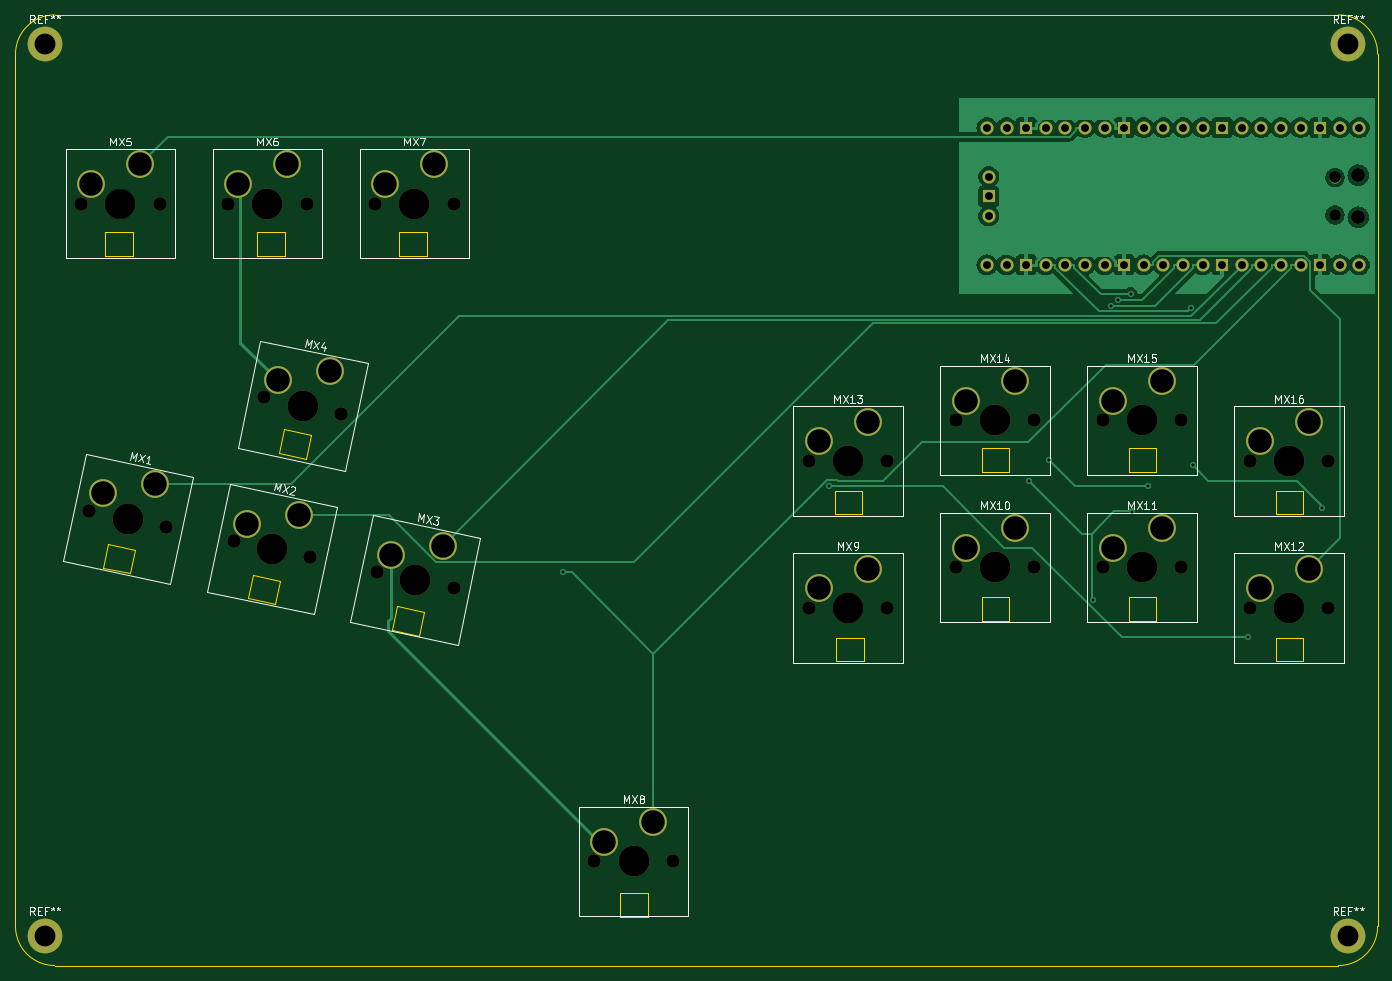
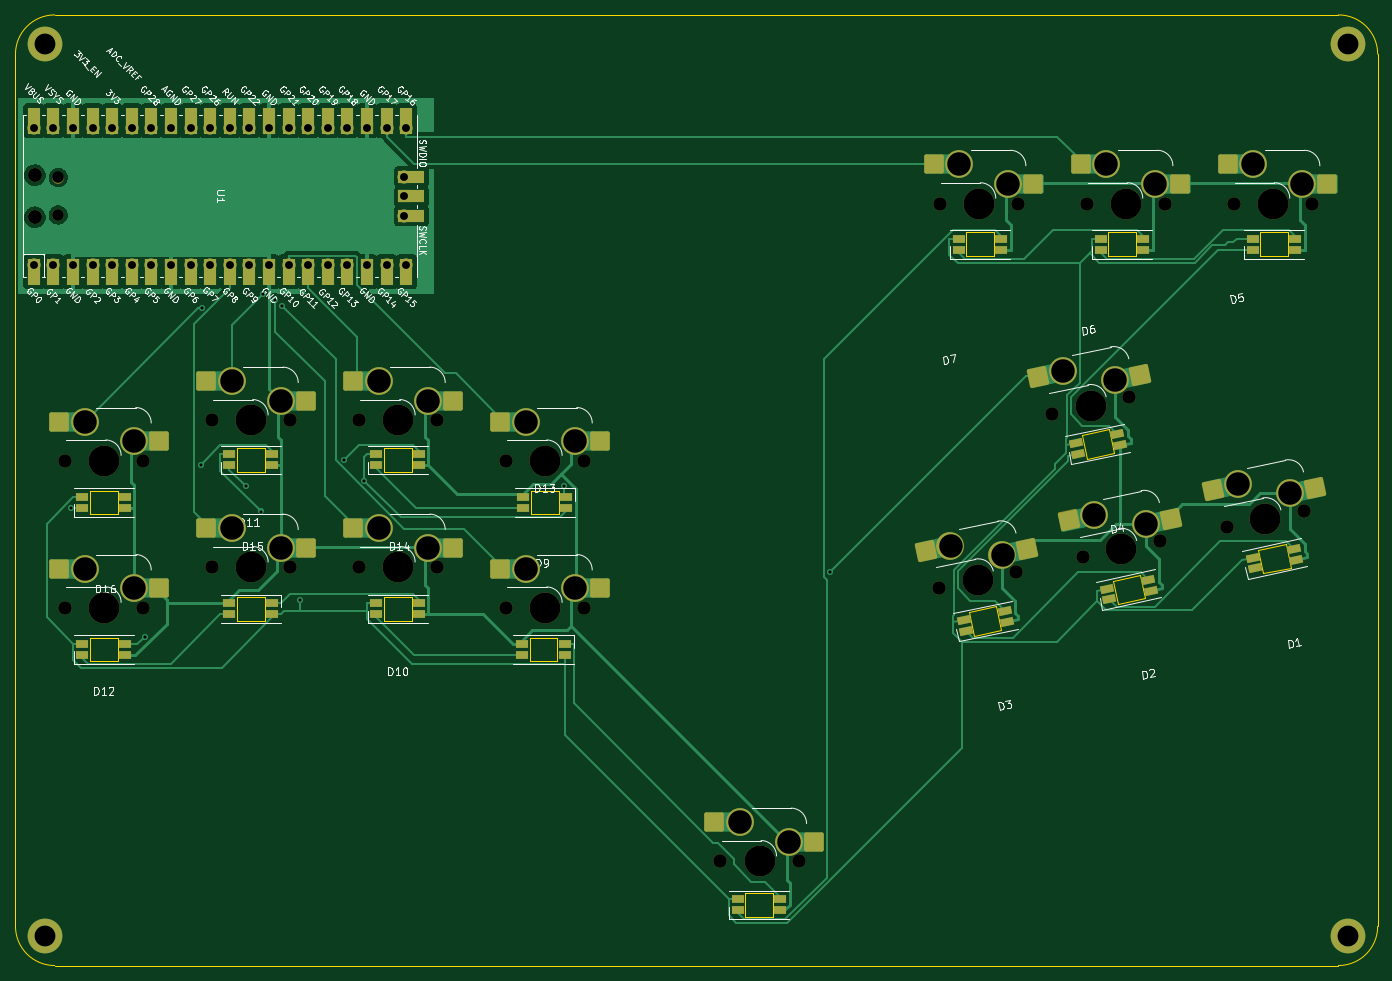
Circuit board: 11 layer files. Board 176.5 x 123.2 mm.
- bottom_copper: JosEffigy-All-Keyboard-Mixbox-B_Cu.gbr (108019 bytes)
- bottom_mask: JosEffigy-All-Keyboard-Mixbox-B_Mask.gbr (10160 bytes)
- paste: JosEffigy-All-Keyboard-Mixbox-B_Paste.gbr (4517 bytes)
- bottom_silk: JosEffigy-All-Keyboard-Mixbox-B_Silkscreen.gbr (129164 bytes)
- outline: JosEffigy-All-Keyboard-Mixbox-Edge_Cuts.gbr (4482 bytes)
- top_copper: JosEffigy-All-Keyboard-Mixbox-F_Cu.gbr (87736 bytes)
- top_mask: JosEffigy-All-Keyboard-Mixbox-F_Mask.gbr (4869 bytes)
- paste: JosEffigy-All-Keyboard-Mixbox-F_Paste.gbr (472 bytes)
- top_silk: JosEffigy-All-Keyboard-Mixbox-F_Silkscreen.gbr (31237 bytes)
- drill: JosEffigy-All-Keyboard-Mixbox-NPTH.drl (1344 bytes)
- drill: JosEffigy-All-Keyboard-Mixbox-PTH.drl (1914 bytes)

=== bottom_copper: JosEffigy-All-Keyboard-Mixbox-B_Cu.gbr (108019 bytes, source omitted) ===
=== bottom_mask: JosEffigy-All-Keyboard-Mixbox-B_Mask.gbr (10160 bytes, source omitted) ===
=== paste: JosEffigy-All-Keyboard-Mixbox-B_Paste.gbr (4517 bytes, source withheld) ===
=== bottom_silk: JosEffigy-All-Keyboard-Mixbox-B_Silkscreen.gbr (129164 bytes, source omitted) ===
=== outline: JosEffigy-All-Keyboard-Mixbox-Edge_Cuts.gbr ===
%TF.GenerationSoftware,KiCad,Pcbnew,7.0.5*%
%TF.CreationDate,2023-06-06T19:01:50+08:00*%
%TF.ProjectId,JosEffigy-All-Keyboard-Mixbox,4a6f7345-6666-4696-9779-2d416c6c2d4b,rev?*%
%TF.SameCoordinates,Original*%
%TF.FileFunction,Profile,NP*%
%FSLAX46Y46*%
G04 Gerber Fmt 4.6, Leading zero omitted, Abs format (unit mm)*
G04 Created by KiCad (PCBNEW 7.0.5) date 2023-06-06 19:01:50*
%MOMM*%
%LPD*%
G01*
G04 APERTURE LIST*
%TA.AperFunction,Profile*%
%ADD10C,0.100000*%
%TD*%
%TA.AperFunction,Profile*%
%ADD11C,0.120000*%
%TD*%
G04 APERTURE END LIST*
D10*
X228600000Y-36830000D02*
X62230000Y-36830000D01*
X57150000Y-154940000D02*
G75*
G03*
X62230000Y-160020000I5080000J0D01*
G01*
X62230000Y-160020000D02*
X228600000Y-160020000D01*
X62230000Y-36830000D02*
G75*
G03*
X57150000Y-41910000I0J-5080000D01*
G01*
X228600000Y-160020000D02*
G75*
G03*
X233680000Y-154940000I0J5080000D01*
G01*
X57150000Y-41910000D02*
X57150000Y-154940000D01*
X233680000Y-41910000D02*
G75*
G03*
X228600000Y-36830000I-5080000J0D01*
G01*
X233680000Y-154940000D02*
X233680000Y-41910000D01*
D11*
%TO.C,D16*%
X220450000Y-98464000D02*
X224050000Y-98464000D01*
X220450000Y-101564000D02*
X220450000Y-98464000D01*
X224050000Y-101564000D02*
X220450000Y-101564000D01*
X224050000Y-98464000D02*
X224050000Y-101564000D01*
%TO.C,D15*%
X201400000Y-92938000D02*
X205000000Y-92938000D01*
X201400000Y-96038000D02*
X201400000Y-92938000D01*
X205000000Y-96038000D02*
X201400000Y-96038000D01*
X205000000Y-92938000D02*
X205000000Y-96038000D01*
%TO.C,D14*%
X182350000Y-92938000D02*
X185950000Y-92938000D01*
X182350000Y-96038000D02*
X182350000Y-92938000D01*
X185950000Y-96038000D02*
X182350000Y-96038000D01*
X185950000Y-92938000D02*
X185950000Y-96038000D01*
%TO.C,D13*%
X166900000Y-101564000D02*
X163300000Y-101564000D01*
X166900000Y-98464000D02*
X166900000Y-101564000D01*
X163300000Y-98464000D02*
X166900000Y-98464000D01*
X163300000Y-101564000D02*
X163300000Y-98464000D01*
%TO.C,D12*%
X220450000Y-117514000D02*
X224050000Y-117514000D01*
X220450000Y-120614000D02*
X220450000Y-117514000D01*
X224050000Y-120614000D02*
X220450000Y-120614000D01*
X224050000Y-117514000D02*
X224050000Y-120614000D01*
%TO.C,D11*%
X205000000Y-115342000D02*
X201400000Y-115342000D01*
X205000000Y-112242000D02*
X205000000Y-115342000D01*
X201400000Y-112242000D02*
X205000000Y-112242000D01*
X201400000Y-115342000D02*
X201400000Y-112242000D01*
%TO.C,D10*%
X182350000Y-112242000D02*
X185950000Y-112242000D01*
X182350000Y-115342000D02*
X182350000Y-112242000D01*
X185950000Y-115342000D02*
X182350000Y-115342000D01*
X185950000Y-112242000D02*
X185950000Y-115342000D01*
%TO.C,D9*%
X167062500Y-120614000D02*
X163462500Y-120614000D01*
X167062500Y-117514000D02*
X167062500Y-120614000D01*
X163462500Y-117514000D02*
X167062500Y-117514000D01*
X163462500Y-120614000D02*
X163462500Y-117514000D01*
%TO.C,D8*%
X139135800Y-150613400D02*
X139135800Y-153713400D01*
X139135800Y-153713400D02*
X135535800Y-153713400D01*
X135535800Y-153713400D02*
X135535800Y-150613400D01*
X135535800Y-150613400D02*
X139135800Y-150613400D01*
%TO.C,D7*%
X110512000Y-64998000D02*
X110512000Y-68098000D01*
X110512000Y-68098000D02*
X106912000Y-68098000D01*
X106912000Y-68098000D02*
X106912000Y-64998000D01*
X106912000Y-64998000D02*
X110512000Y-64998000D01*
%TO.C,D6*%
X92093200Y-64998000D02*
X92093200Y-68098000D01*
X92093200Y-68098000D02*
X88493200Y-68098000D01*
X88493200Y-68098000D02*
X88493200Y-64998000D01*
X88493200Y-64998000D02*
X92093200Y-64998000D01*
%TO.C,D5*%
X72412000Y-64998000D02*
X72412000Y-68098000D01*
X72412000Y-68098000D02*
X68812000Y-68098000D01*
X68812000Y-68098000D02*
X68812000Y-64998000D01*
X68812000Y-64998000D02*
X72412000Y-64998000D01*
%TO.C,D4*%
X91975497Y-90542030D02*
X95496829Y-91290512D01*
X91330971Y-93574288D02*
X91975497Y-90542030D01*
X94852303Y-94322770D02*
X91330971Y-93574288D01*
X95496829Y-91290512D02*
X94852303Y-94322770D01*
%TO.C,D3*%
X110070029Y-114220812D02*
X109425503Y-117253070D01*
X109425503Y-117253070D02*
X105904171Y-116504588D01*
X105904171Y-116504588D02*
X106548697Y-113472330D01*
X106548697Y-113472330D02*
X110070029Y-114220812D01*
%TO.C,D2*%
X87961997Y-109424230D02*
X91483329Y-110172712D01*
X87317471Y-112456488D02*
X87961997Y-109424230D01*
X90838803Y-113204970D02*
X87317471Y-112456488D01*
X91483329Y-110172712D02*
X90838803Y-113204970D01*
%TO.C,D1*%
X69079797Y-105410730D02*
X72601129Y-106159212D01*
X68435271Y-108442988D02*
X69079797Y-105410730D01*
X71956603Y-109191470D02*
X68435271Y-108442988D01*
X72601129Y-106159212D02*
X71956603Y-109191470D01*
%TD*%
M02*

=== top_copper: JosEffigy-All-Keyboard-Mixbox-F_Cu.gbr (87736 bytes, source omitted) ===
=== top_mask: JosEffigy-All-Keyboard-Mixbox-F_Mask.gbr ===
%TF.GenerationSoftware,KiCad,Pcbnew,7.0.5*%
%TF.CreationDate,2023-06-06T19:01:50+08:00*%
%TF.ProjectId,JosEffigy-All-Keyboard-Mixbox,4a6f7345-6666-4696-9779-2d416c6c2d4b,rev?*%
%TF.SameCoordinates,Original*%
%TF.FileFunction,Soldermask,Top*%
%TF.FilePolarity,Negative*%
%FSLAX46Y46*%
G04 Gerber Fmt 4.6, Leading zero omitted, Abs format (unit mm)*
G04 Created by KiCad (PCBNEW 7.0.5) date 2023-06-06 19:01:50*
%MOMM*%
%LPD*%
G01*
G04 APERTURE LIST*
%ADD10C,3.100000*%
%ADD11C,4.500000*%
%ADD12C,1.750000*%
%ADD13C,4.000000*%
%ADD14C,3.600000*%
%ADD15O,1.800000X1.800000*%
%ADD16O,1.500000X1.500000*%
%ADD17O,1.700000X1.700000*%
%ADD18R,1.700000X1.700000*%
G04 APERTURE END LIST*
D10*
%TO.C,REF\u002A\u002A*%
X229870000Y-156210000D03*
D11*
X229870000Y-156210000D03*
%TD*%
D10*
%TO.C,REF\u002A\u002A*%
X60960000Y-156210000D03*
D11*
X60960000Y-156210000D03*
%TD*%
D10*
%TO.C,REF\u002A\u002A*%
X60960000Y-40640000D03*
D11*
X60960000Y-40640000D03*
%TD*%
%TO.C,REF\u002A\u002A*%
X229870000Y-40640000D03*
D10*
X229870000Y-40640000D03*
%TD*%
D12*
%TO.C,MX16*%
X227271300Y-94615000D03*
X217111300Y-94615000D03*
D13*
X222191300Y-94615000D03*
D14*
X224731300Y-89535000D03*
X218381300Y-92075000D03*
%TD*%
D12*
%TO.C,MX15*%
X208221300Y-89376200D03*
X198061300Y-89376200D03*
D13*
X203141300Y-89376200D03*
D14*
X205681300Y-84296200D03*
X199331300Y-86836200D03*
%TD*%
D12*
%TO.C,MX14*%
X189171300Y-89376200D03*
X179011300Y-89376200D03*
D13*
X184091300Y-89376200D03*
D14*
X186631300Y-84296200D03*
X180281300Y-86836200D03*
%TD*%
D12*
%TO.C,MX13*%
X170121300Y-94615000D03*
X159961300Y-94615000D03*
D13*
X165041300Y-94615000D03*
D14*
X167581300Y-89535000D03*
X161231300Y-92075000D03*
%TD*%
D12*
%TO.C,MX12*%
X227271300Y-113665000D03*
X217111300Y-113665000D03*
D13*
X222191300Y-113665000D03*
D14*
X224731300Y-108585000D03*
X218381300Y-111125000D03*
%TD*%
D12*
%TO.C,MX11*%
X208221300Y-108426200D03*
X198061300Y-108426200D03*
D13*
X203141300Y-108426200D03*
D14*
X205681300Y-103346200D03*
X199331300Y-105886200D03*
%TD*%
D12*
%TO.C,MX10*%
X189171300Y-108426200D03*
X179011300Y-108426200D03*
D13*
X184091300Y-108426200D03*
D14*
X186631300Y-103346200D03*
X180281300Y-105886200D03*
%TD*%
D12*
%TO.C,MX9*%
X170121300Y-113665000D03*
X159961300Y-113665000D03*
D13*
X165041300Y-113665000D03*
D14*
X167581300Y-108585000D03*
X161231300Y-111125000D03*
%TD*%
%TO.C,MX8*%
X133450100Y-143986200D03*
X139800100Y-141446200D03*
D13*
X137260100Y-146526200D03*
D12*
X132180100Y-146526200D03*
X142340100Y-146526200D03*
%TD*%
%TO.C,MX7*%
X113923800Y-61277500D03*
X103763800Y-61277500D03*
D13*
X108843800Y-61277500D03*
D14*
X111383800Y-56197500D03*
X105033800Y-58737500D03*
%TD*%
D12*
%TO.C,MX6*%
X94873800Y-61277500D03*
X84713800Y-61277500D03*
D13*
X89793800Y-61277500D03*
D14*
X92333800Y-56197500D03*
X85983800Y-58737500D03*
%TD*%
D12*
%TO.C,MX5*%
X75823800Y-61277500D03*
X65663800Y-61277500D03*
D13*
X70743800Y-61277500D03*
D14*
X73283800Y-56197500D03*
X66933800Y-58737500D03*
%TD*%
%TO.C,MX4*%
X91150153Y-84175562D03*
X97889486Y-83011306D03*
D13*
X94348800Y-87452200D03*
D12*
X89379810Y-86396009D03*
X99317790Y-88508391D03*
%TD*%
D14*
%TO.C,MX3*%
X105771053Y-106764462D03*
X112510386Y-105600206D03*
D13*
X108969700Y-110041100D03*
D12*
X104000710Y-108984909D03*
X113938690Y-111097291D03*
%TD*%
%TO.C,MX2*%
X95356990Y-107142091D03*
X85419010Y-105029709D03*
D13*
X90388000Y-106085900D03*
D14*
X93928686Y-101645006D03*
X87189353Y-102809262D03*
%TD*%
D12*
%TO.C,MX1*%
X76671290Y-103175891D03*
X66733310Y-101063509D03*
D13*
X71702300Y-102119700D03*
D14*
X75242986Y-97678806D03*
X68503653Y-98843062D03*
%TD*%
D15*
%TO.C,U1*%
X231168800Y-63050000D03*
D16*
X228138800Y-62750000D03*
X228138800Y-57900000D03*
D15*
X231168800Y-57600000D03*
D17*
X231298800Y-69215000D03*
X228758800Y-69215000D03*
D18*
X226218800Y-69215000D03*
D17*
X223678800Y-69215000D03*
X221138800Y-69215000D03*
X218598800Y-69215000D03*
X216058800Y-69215000D03*
D18*
X213518800Y-69215000D03*
D17*
X210978800Y-69215000D03*
X208438800Y-69215000D03*
X205898800Y-69215000D03*
X203358800Y-69215000D03*
D18*
X200818800Y-69215000D03*
D17*
X198278800Y-69215000D03*
X195738800Y-69215000D03*
X193198800Y-69215000D03*
X190658800Y-69215000D03*
D18*
X188118800Y-69215000D03*
D17*
X185578800Y-69215000D03*
X183038800Y-69215000D03*
X183038800Y-51435000D03*
X185578800Y-51435000D03*
D18*
X188118800Y-51435000D03*
D17*
X190658800Y-51435000D03*
X193198800Y-51435000D03*
X195738800Y-51435000D03*
X198278800Y-51435000D03*
D18*
X200818800Y-51435000D03*
D17*
X203358800Y-51435000D03*
X205898800Y-51435000D03*
X208438800Y-51435000D03*
X210978800Y-51435000D03*
D18*
X213518800Y-51435000D03*
D17*
X216058800Y-51435000D03*
X218598800Y-51435000D03*
X221138800Y-51435000D03*
X223678800Y-51435000D03*
D18*
X226218800Y-51435000D03*
D17*
X228758800Y-51435000D03*
X231298800Y-51435000D03*
X183268800Y-62865000D03*
D18*
X183268800Y-60325000D03*
D17*
X183268800Y-57785000D03*
%TD*%
M02*

=== paste: JosEffigy-All-Keyboard-Mixbox-F_Paste.gbr ===
%TF.GenerationSoftware,KiCad,Pcbnew,7.0.5*%
%TF.CreationDate,2023-06-06T19:01:50+08:00*%
%TF.ProjectId,JosEffigy-All-Keyboard-Mixbox,4a6f7345-6666-4696-9779-2d416c6c2d4b,rev?*%
%TF.SameCoordinates,Original*%
%TF.FileFunction,Paste,Top*%
%TF.FilePolarity,Positive*%
%FSLAX46Y46*%
G04 Gerber Fmt 4.6, Leading zero omitted, Abs format (unit mm)*
G04 Created by KiCad (PCBNEW 7.0.5) date 2023-06-06 19:01:50*
%MOMM*%
%LPD*%
G01*
G04 APERTURE LIST*
G04 APERTURE END LIST*
M02*

=== top_silk: JosEffigy-All-Keyboard-Mixbox-F_Silkscreen.gbr (31237 bytes, source omitted) ===
=== drill: JosEffigy-All-Keyboard-Mixbox-NPTH.drl ===
M48
; DRILL file {KiCad 7.0.5} date Tue Jun  6 19:01:46 2023
; FORMAT={-:-/ absolute / inch / decimal}
; #@! TF.CreationDate,2023-06-06T19:01:46+08:00
; #@! TF.GenerationSoftware,Kicad,Pcbnew,7.0.5
; #@! TF.FileFunction,NonPlated,1,2,NPTH
FMAT,2
INCH
; #@! TA.AperFunction,NonPlated,NPTH,ComponentDrill
T1C0.0591
; #@! TA.AperFunction,NonPlated,NPTH,ComponentDrill
T2C0.0689
; #@! TA.AperFunction,NonPlated,NPTH,ComponentDrill
T3C0.0709
; #@! TA.AperFunction,NonPlated,NPTH,ComponentDrill
T4C0.1575
%
G90
G05
T1
X8.9818Y-2.2795
X8.9818Y-2.4705
T2
X2.5852Y-2.4125
X2.6273Y-3.9789
X2.9852Y-2.4125
X3.0186Y-4.062
X3.3352Y-2.4125
X3.363Y-4.135
X3.5189Y-3.4014
X3.7352Y-2.4125
X3.7542Y-4.2182
X3.9101Y-3.4846
X4.0852Y-2.4125
X4.0945Y-4.2907
X4.4852Y-2.4125
X4.4858Y-4.3739
X5.2039Y-5.7687
X5.6039Y-5.7687
X6.2977Y-3.725
X6.2977Y-4.475
X6.6977Y-3.725
X6.6977Y-4.475
X7.0477Y-3.5187
X7.0477Y-4.2687
X7.4477Y-3.5187
X7.4477Y-4.2687
X7.7977Y-3.5187
X7.7977Y-4.2687
X8.1977Y-3.5187
X8.1977Y-4.2687
X8.5477Y-3.725
X8.5477Y-4.475
X8.9477Y-3.725
X8.9477Y-4.475
T3
X9.1011Y-2.2677
X9.1011Y-2.4823
T4
X2.7852Y-2.4125
X2.8229Y-4.0205
X3.5352Y-2.4125
X3.5586Y-4.1766
X3.7145Y-3.443
X4.2852Y-2.4125
X4.2901Y-4.3323
X5.4039Y-5.7687
X6.4977Y-3.725
X6.4977Y-4.475
X7.2477Y-3.5187
X7.2477Y-4.2687
X7.9977Y-3.5187
X7.9977Y-4.2687
X8.7477Y-3.725
X8.7477Y-4.475
T0
M30

=== drill: JosEffigy-All-Keyboard-Mixbox-PTH.drl ===
M48
; DRILL file {KiCad 7.0.5} date Tue Jun  6 19:01:46 2023
; FORMAT={-:-/ absolute / inch / decimal}
; #@! TF.CreationDate,2023-06-06T19:01:46+08:00
; #@! TF.GenerationSoftware,Kicad,Pcbnew,7.0.5
; #@! TF.FileFunction,Plated,1,2,PTH
FMAT,2
INCH
; #@! TA.AperFunction,Plated,PTH,ViaDrill
T1C0.0157
; #@! TA.AperFunction,Plated,PTH,ComponentDrill
T2C0.0402
; #@! TA.AperFunction,Plated,PTH,ComponentDrill
T3C0.1063
; #@! TA.AperFunction,Plated,PTH,ComponentDrill
T4C0.1201
%
G90
G05
T1
X5.0457Y-4.2945
X6.4027Y-3.8533
X7.42Y-3.8278
X7.5242Y-3.7228
X7.7465Y-4.4347
X7.8391Y-2.9345
X7.8768Y-2.9042
X7.9394Y-2.8739
X7.9463Y-3.9836
X8.0258Y-3.8529
X8.2481Y-2.9463
X8.2555Y-3.7471
X8.5407Y-4.6225
X8.9163Y-3.9651
T2
X7.2063Y-2.025
X7.2063Y-2.725
X7.2153Y-2.275
X7.2153Y-2.375
X7.2153Y-2.475
X7.3063Y-2.025
X7.3063Y-2.725
X7.4063Y-2.025
X7.4063Y-2.725
X7.5063Y-2.025
X7.5063Y-2.725
X7.6063Y-2.025
X7.6063Y-2.725
X7.7063Y-2.025
X7.7063Y-2.725
X7.8063Y-2.025
X7.8063Y-2.725
X7.9063Y-2.025
X7.9063Y-2.725
X8.0063Y-2.025
X8.0063Y-2.725
X8.1063Y-2.025
X8.1063Y-2.725
X8.2063Y-2.025
X8.2063Y-2.725
X8.3063Y-2.025
X8.3063Y-2.725
X8.4063Y-2.025
X8.4063Y-2.725
X8.5063Y-2.025
X8.5063Y-2.725
X8.6063Y-2.025
X8.6063Y-2.725
X8.7063Y-2.025
X8.7063Y-2.725
X8.8063Y-2.025
X8.8063Y-2.725
X8.9063Y-2.025
X8.9063Y-2.725
X9.0063Y-2.025
X9.0063Y-2.725
X9.1063Y-2.025
X9.1063Y-2.725
T3
X2.4Y-1.6
X2.4Y-6.15
X9.05Y-1.6
X9.05Y-6.15
T4
X2.6352Y-2.3125
X2.697Y-3.8915
X2.8852Y-2.2125
X2.9623Y-3.8456
X3.3852Y-2.3125
X3.4327Y-4.0476
X3.5886Y-3.314
X3.6352Y-2.2125
X3.698Y-4.0018
X3.8539Y-3.2682
X4.1352Y-2.3125
X4.1642Y-4.2033
X4.3852Y-2.2125
X4.4295Y-4.1575
X5.2539Y-5.6687
X5.5039Y-5.5687
X6.3477Y-3.625
X6.3477Y-4.375
X6.5977Y-3.525
X6.5977Y-4.275
X7.0977Y-3.4187
X7.0977Y-4.1687
X7.3477Y-3.3187
X7.3477Y-4.0687
X7.8477Y-3.4187
X7.8477Y-4.1687
X8.0977Y-3.3187
X8.0977Y-4.0687
X8.5977Y-3.625
X8.5977Y-4.375
X8.8477Y-3.525
X8.8477Y-4.275
T0
M30
